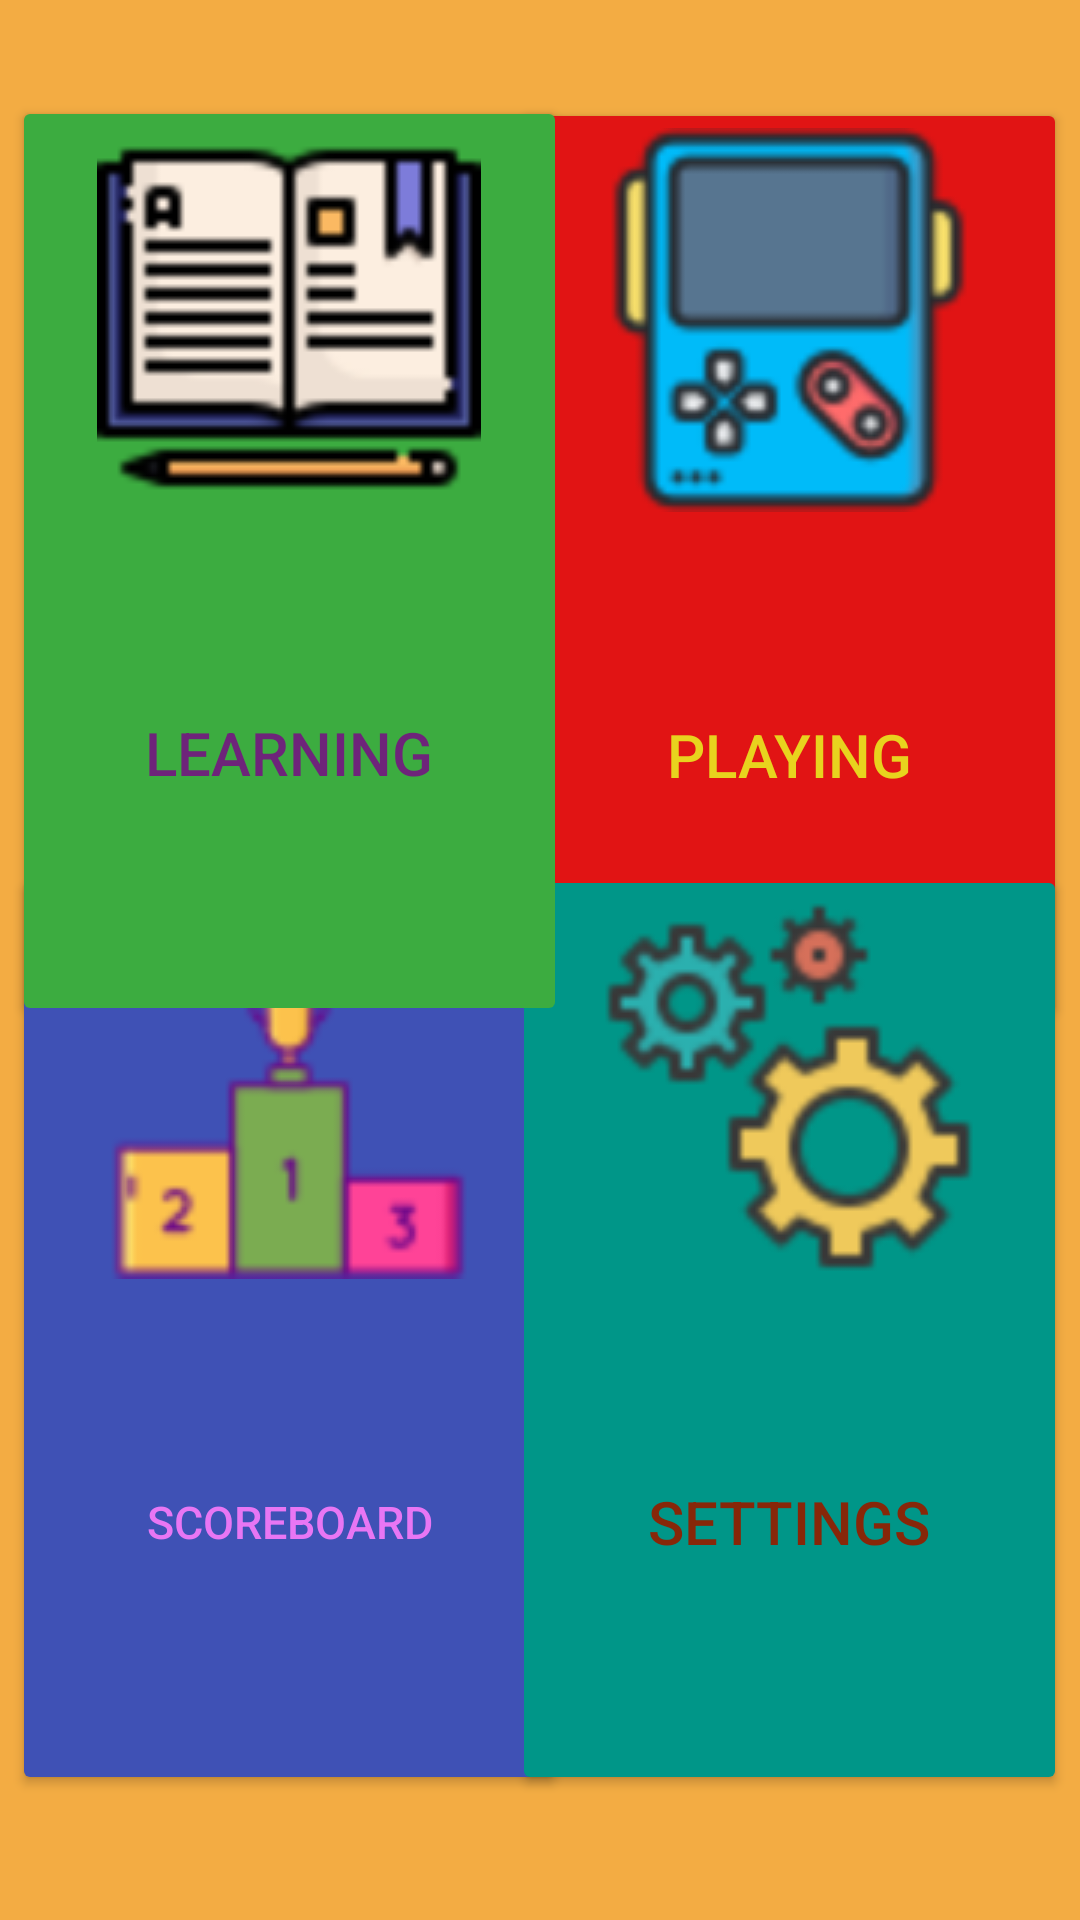

This screen was rendered from an Android layout file. Write that file and the resources it references.
<!-- AndroidManifest.xml: application theme Theme.PROJE -->
<!-- res/layout/activity_main.xml -->
<?xml version="1.0" encoding="utf-8"?>
<androidx.constraintlayout.widget.ConstraintLayout xmlns:android="http://schemas.android.com/apk/res/android"
    xmlns:app="http://schemas.android.com/apk/res-auto"
    xmlns:tools="http://schemas.android.com/tools"
    android:layout_width="match_parent"
    android:layout_height="match_parent"
    android:background="#F3AC43"
    tools:context=".MainActivity">


    <Button
        android:id="@+id/button2"
        android:layout_width="@dimen/main_button_width"
        android:layout_height="@dimen/main_button_height"
        android:backgroundTint="#E11414"
        android:drawableTop="@drawable/play_button"


        android:onClick="openplayingactivity"
        android:text="@string/console_name"
        android:textColor="#E8D31E"
        android:textSize="@dimen/main_button_textSizeL"
        app:layout_constraintBottom_toBottomOf="parent"
        app:layout_constraintEnd_toEndOf="parent"
        app:layout_constraintHorizontal_bias="0.976"
        app:layout_constraintStart_toStartOf="parent"
        app:layout_constraintTop_toTopOf="parent"
        app:layout_constraintVertical_bias="0.099" />

    <Button
        android:id="@+id/button3"
        android:layout_width="@dimen/main_button_width"
        android:layout_height="@dimen/main_button_height"
        android:backgroundTint="#3F51B5"
        android:drawableTop="@drawable/score_button"
        android:onClick="openscoreboardactivity"
        android:text="@string/scoreboard_name"
        android:textColor="#E876F4"
        android:textSize="@dimen/main_button_textSizeS"
        app:layout_constraintBottom_toBottomOf="parent"
        app:layout_constraintEnd_toEndOf="parent"
        app:layout_constraintHorizontal_bias="0.023"
        app:layout_constraintStart_toStartOf="parent"
        app:layout_constraintTop_toTopOf="parent"
        app:layout_constraintVertical_bias="0.874" />

    <Button
        android:id="@+id/button4"
        android:layout_width="@dimen/main_button_width"
        android:layout_height="@dimen/main_button_height"
        android:backgroundTint="#009688"
        android:drawableTop="@drawable/set_button"
        android:onClick="opensettingsactivity"
        android:text="@string/settings_name"
        android:textColor="#872709"
        android:textSize="@dimen/main_button_textSizeL"
        app:layout_constraintBottom_toBottomOf="parent"
        app:layout_constraintEnd_toEndOf="parent"
        app:layout_constraintHorizontal_bias="0.976"
        app:layout_constraintStart_toStartOf="parent"
        app:layout_constraintTop_toTopOf="parent"
        app:layout_constraintVertical_bias="0.874" />

    <Button
        android:id="@+id/learningbutton"
        android:layout_width="@dimen/main_button_width"
        android:layout_height="@dimen/main_button_height"
        android:backgroundTint="#3CAC40"
        android:drawableTop="@drawable/learn_button"
        android:onClick="openlearningactivity"
        android:text="@string/book_name"
        android:textColor="#6E247A"
        android:textSize="@dimen/main_button_textSizeL"
        app:layout_constraintBottom_toBottomOf="parent"
        app:layout_constraintEnd_toEndOf="parent"
        app:layout_constraintHorizontal_bias="0.023"
        app:layout_constraintStart_toStartOf="parent"
        app:layout_constraintTop_toTopOf="parent"
        app:layout_constraintVertical_bias="0.097" />


</androidx.constraintlayout.widget.ConstraintLayout>
<!-- resources referenced by this layout -->
<resources>
  <dimen name="main_button_height">220dp</dimen>
  <dimen name="main_button_textSizeL">20sp</dimen>
  <dimen name="main_button_textSizeS">15sp</dimen>
  <dimen name="main_button_width">150dp</dimen>
  <!-- drawable learn_button (drawable) -->
  <?xml version="1.0" encoding="utf-8"?>
  <layer-list xmlns:android="http://schemas.android.com/apk/res/android">
      <item
          android:drawable="@drawable/bookimg"
          android:height="@dimen/main_drawable_height"
          android:width="@dimen/main_drawable_width"
          ></item>
  </layer-list>
  <!-- drawable play_button (drawable) -->
  <?xml version="1.0" encoding="utf-8"?>
  <layer-list xmlns:android="http://schemas.android.com/apk/res/android">
  <item
      android:drawable="@drawable/gamingimg"
      android:height="@dimen/main_drawable_height"
      android:width="@dimen/main_drawable_width"
      ></item>
  </layer-list>
  <!-- drawable score_button (drawable) -->
  <?xml version="1.0" encoding="utf-8"?>
  <layer-list xmlns:android="http://schemas.android.com/apk/res/android">
      <item
          android:drawable="@drawable/podiumimg"
          android:height="@dimen/main_drawable_height"
          android:width="@dimen/main_drawable_width"
          ></item>
  </layer-list>
  <!-- drawable set_button (drawable) -->
  <?xml version="1.0" encoding="utf-8"?>
  <layer-list xmlns:android="http://schemas.android.com/apk/res/android">
      <item
          android:drawable="@drawable/settingsimg"
          android:height="@dimen/main_drawable_height"
          android:width="@dimen/main_drawable_width"
          ></item>
  </layer-list>
  <string name="book_name">LEARNING</string>
  <string name="console_name">PLAYING</string>
  <string name="scoreboard_name">SCOREBOARD</string>
  <string name="settings_name">SETTINGS</string>
  <style name="Theme.PROJE" parent="Theme.MaterialComponents.DayNight.NoActionBar">
          
          <item name="colorPrimary">@color/purple_500</item>
          <item name="colorPrimaryVariant">@color/orange</item>
          <item name="colorOnPrimary">@color/white</item>
          
          <item name="colorSecondary">@color/teal_200</item>
          <item name="colorSecondaryVariant">@color/teal_700</item>
          <item name="colorOnSecondary">@color/black</item>
          
          <item name="android:statusBarColor">?attr/colorPrimaryVariant</item>
          
      </style>
  <!-- drawable bookimg: png bitmap (drawable, 5378 bytes) -->
  <dimen name="main_drawable_height">128dp</dimen>
  <dimen name="main_drawable_width">128dp</dimen>
  <!-- drawable gamingimg: png bitmap (drawable, 11224 bytes) -->
  <!-- drawable podiumimg: png bitmap (drawable, 8356 bytes) -->
  <!-- drawable settingsimg: png bitmap (drawable, 13190 bytes) -->
  <color name="purple_500">#FF6200EE</color>
  <color name="orange">#FF6D00</color>
  <color name="white">#FFFFFFFF</color>
  <color name="teal_200">#FF03DAC5</color>
  <color name="teal_700">#FF018786</color>
  <color name="black">#FF000000</color>
</resources>
